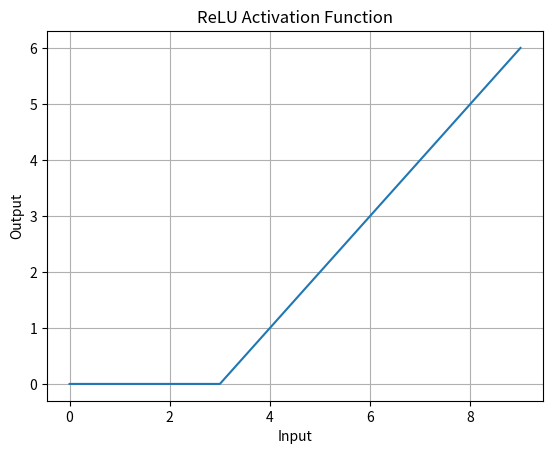

Write the Python code that produced this figure.
import matplotlib.pyplot as plt

x= [i for i in range(10)]
y = [max(0, i-3) for i in x]
plt.plot(x, y)
plt.title("ReLU Activation Function")
plt.xlabel("Input")
plt.ylabel("Output")
plt.grid()
plt.show()
